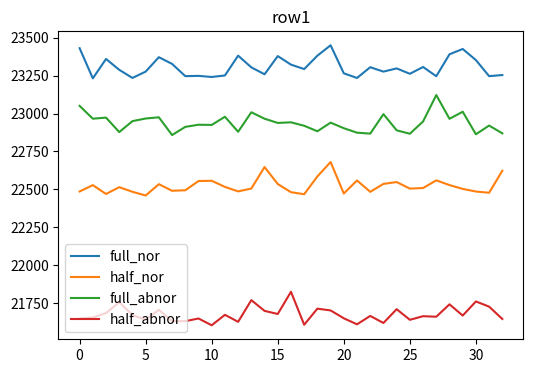
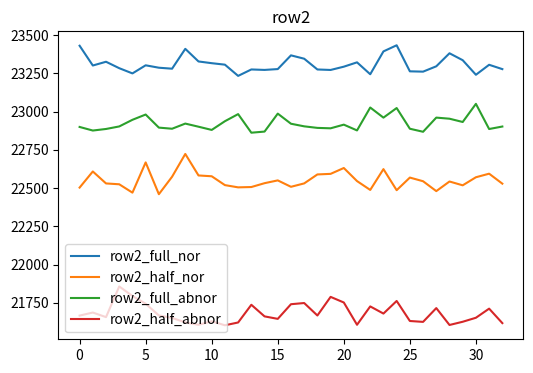

The script that saved these images, in order:
# to randomly create two Cm rows\
#  and simulate the calculation of TP IC venders 

import numpy as np
import pandas as pd
import matplotlib.pyplot as plt 

def create_row(n=10, full=True, deviation=100, nor=True):
    if full == True:
        if nor == True:
            row = np.abs(np.random.randn(n)) * deviation + 23231
        else:
            row = np.abs(np.random.randn(n)) * deviation + 22858
        return row
    else:
        if nor == True:
            row = np.abs(np.random.randn(n)) * deviation + 22457
        else:
            row = np.abs(np.random.randn(n)) * deviation + 21597
        return row

def atmel_method(row1, row2):
    row1_mean = np.mean(row1)
    row2_mean = np.mean(row2)
    result = (row2_mean - row1_mean) / (row1_mean - 16384)
    print(f'result: {abs(100*result):.2f} %')

def parade_method(row1, row2):
    row1_mean = np.mean(row1)
    row2_mean = np.mean(row2)
    row1_max = max(row1)
    row1_min = min(row1)
    result = (row1_max - row1_min + \
        abs(row1_mean - row2_mean)) / row1_mean
    print(f'result: {abs(100*result):.2f} %')


row1_full_nor = create_row(n=33, full=True)
row1_half_nor = create_row(n=33, full=False)
row1_full_abnor = create_row(n=33, full=True, nor=False)
row1_half_abnor = create_row(n=33, full=False, nor=False)

row2_full_nor = create_row(n=33, full=True)
row2_half_nor = create_row(n=33, full=False)
row2_full_abnor = create_row(n=33, full=True, nor=False)
row2_half_abnor = create_row(n=33, full=False, nor=False)

print('Atmel(HN vs. HN):')
atmel_method(row1_half_nor, row2_half_nor)
print('Atmel(HN vs. HaN):')
atmel_method(row1_half_nor, row2_half_abnor)
print('Parade(FN vs. FN):')
parade_method(row1_full_nor, row2_full_nor)
print('Parade(FN vs. FaN):')
parade_method(row1_full_nor, row2_full_abnor)
# print('Atmel(HaN vs. HaN):')
# atmel_method(row1_half_abnor, row2_half_abnor)
# print('Parade(FaN vs. FaN):')
# parade_method(row1_full_abnor, row2_full_abnor)




#############################################################
# plot the simulation data
plt.figure(figsize=(6, 4))
plt.plot(row1_full_nor, label='full_nor')
plt.plot(row1_half_nor, label='half_nor')
plt.plot(row1_full_abnor, label='full_abnor')
plt.plot(row1_half_abnor, label='half_abnor')
plt.legend()
plt.title("row1")

plt.figure(figsize=(6, 4))
plt.plot(row2_full_nor, label='row2_full_nor')
plt.plot(row2_half_nor, label='row2_half_nor')
plt.plot(row2_full_abnor, label='row2_full_abnor')
plt.plot(row2_half_abnor, label='row2_half_abnor')
plt.legend()
plt.title("row2")

plt.show()